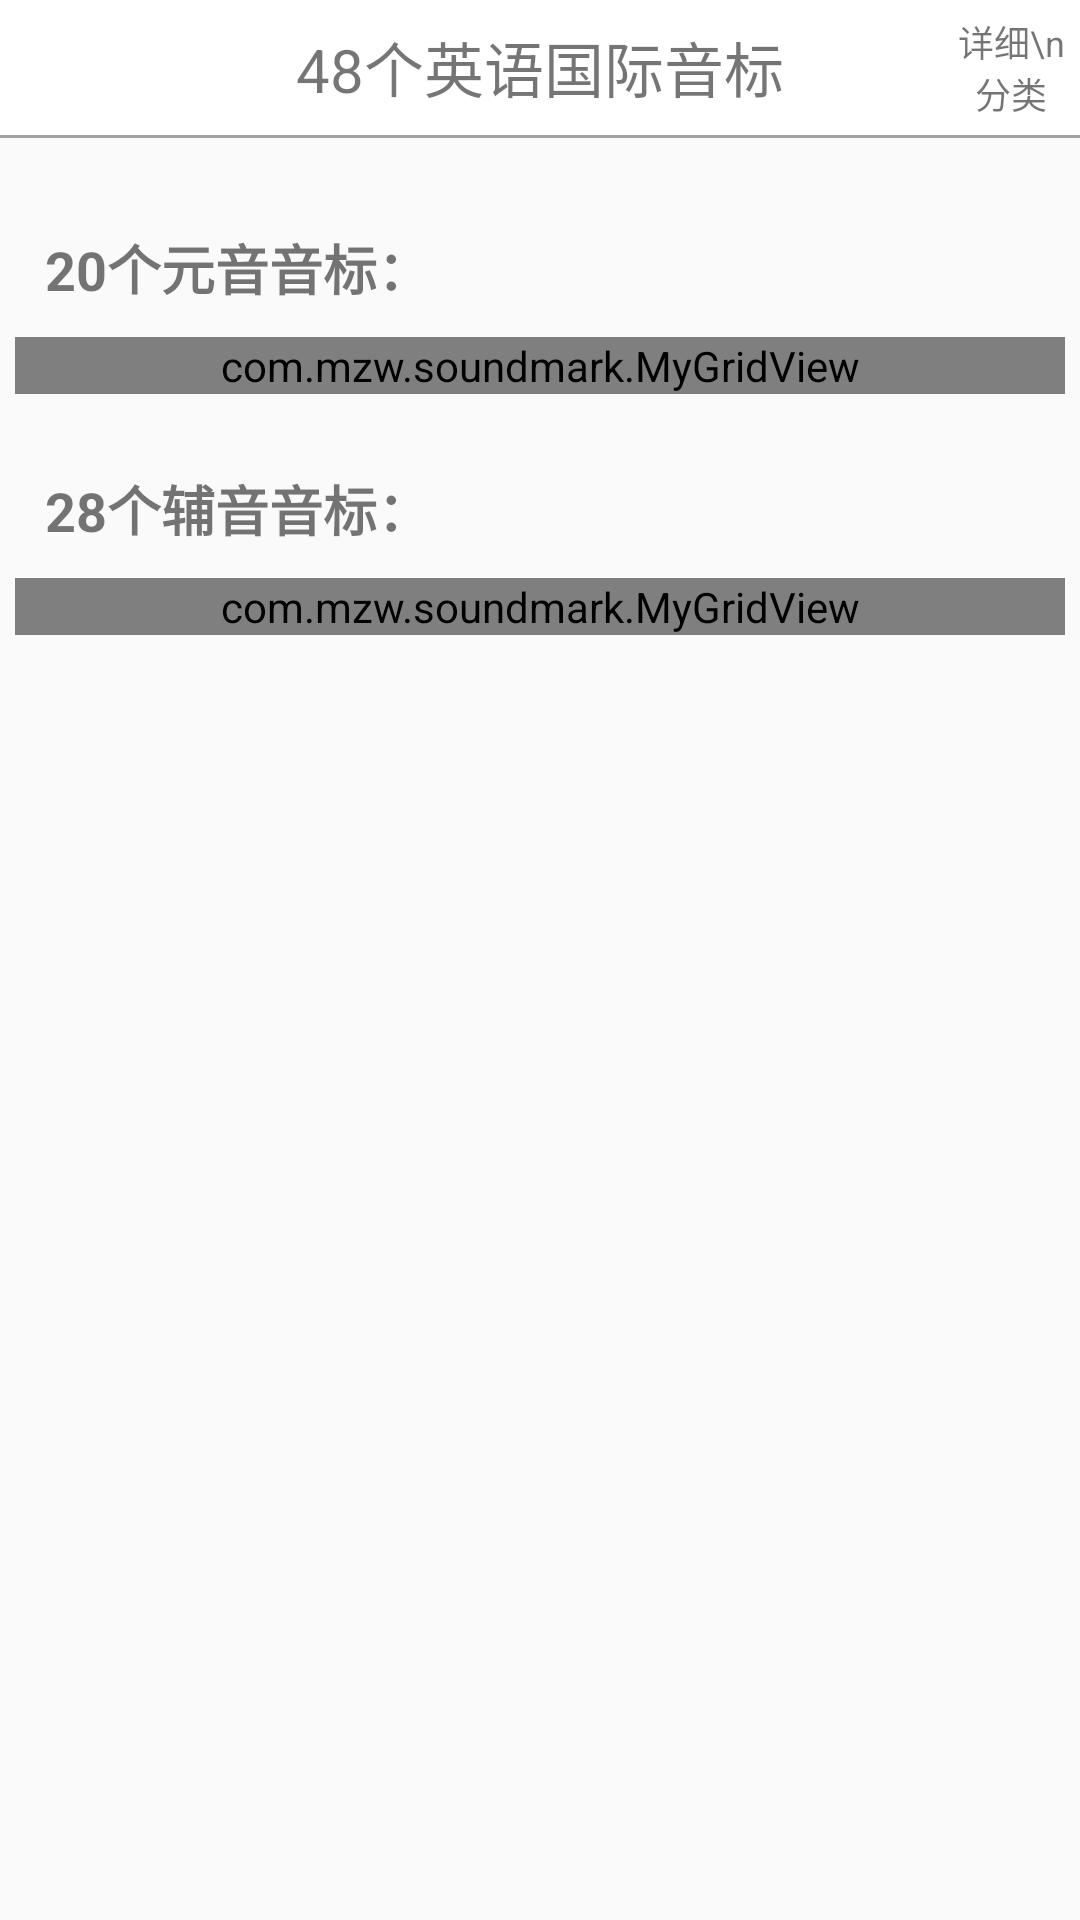

Layout XML and referenced resources for this Android screen:
<!-- AndroidManifest.xml: application theme AppTheme -->
<!-- res/layout/activity_main_new.xml -->
<?xml version="1.0" encoding="utf-8"?>
<LinearLayout xmlns:android="http://schemas.android.com/apk/res/android"
    android:layout_width="match_parent"
    android:layout_height="match_parent"
    android:orientation="vertical">

    <RelativeLayout
        android:layout_width="match_parent"
        android:layout_height="@dimen/head_h"
        android:background="#ffffff"
        android:orientation="horizontal">
        <TextView
            android:layout_width="wrap_content"
            android:layout_height="wrap_content"
            android:layout_centerHorizontal="true"
            android:layout_centerVertical="true"
            android:text="48个英语国际音标"
            android:textSize="20sp"
            android:id="@+id/textView3" />

        <TextView
            android:id="@+id/id_biao_er"
            android:layout_width="40dp"
            android:layout_height="40dp"
            android:layout_alignParentEnd="true"
            android:layout_alignParentRight="true"
            android:layout_centerVertical="true"
            android:background="@drawable/btn_a"
            android:gravity="center"
            android:layout_margin="3dp"
            android:padding="2dp"
            android:text="详细\n分类"
            android:textSize="12sp" />
    </RelativeLayout>
    <View android:layout_width="match_parent" android:layout_height="1dp" android:background="#A2A2A2" />
    <ScrollView
        android:layout_width="match_parent"
        android:layout_height="match_parent"
        android:scrollbars="none">
        <LinearLayout
            android:layout_width="match_parent"
            android:layout_height="match_parent"
            android:padding="5dp"
            android:orientation="vertical">

            <TextView
                style="@style/title_text_size"
                android:text="20个元音音标：" />
            <com.mzw.soundmark.MyGridView
                android:id="@+id/id_grid_yuan_yin"
                style="@style/my_grid_view"/>

            <TextView
                style="@style/title_text_size"
                android:text="28个辅音音标：" />
            <com.mzw.soundmark.MyGridView
                android:id="@+id/id_grid_fu_yin"
                style="@style/my_grid_view"/>


        </LinearLayout>
    </ScrollView>

</LinearLayout>
<!-- resources referenced by this layout -->
<resources>
  <dimen name="head_h">45dp</dimen>
  <style name="my_grid_view">
          <item name="android:layout_width">match_parent</item>
          <item name="android:layout_height">wrap_content</item>
          <item name="android:numColumns">5</item>
          <item name="android:horizontalSpacing">10dp</item>
          <item name="android:verticalSpacing">10dp</item>
          <item name="android:listSelector">#00000000</item>
          <item name="android:scrollbars">none</item>
      </style>
  <style name="title_text_size">
          <item name="android:textSize">18sp</item>
          <item name="android:layout_width">wrap_content</item>
          <item name="android:layout_height">wrap_content</item>
          <item name="android:padding">10dp</item>
          <item name="android:textStyle">bold</item>
          <item name="android:layout_marginTop">15dp</item>
      </style>
  <style name="AppTheme" parent="Theme.AppCompat.Light.DarkActionBar">
          
          <item name="colorPrimary">@color/colorPrimary</item>
          <item name="colorPrimaryDark">@color/colorPrimaryDark</item>
          <item name="colorAccent">@color/colorAccent</item>
      </style>
  <color name="colorPrimary">#3F51B5</color>
  <color name="colorPrimaryDark">#303F9F</color>
  <color name="colorAccent">#FF4081</color>
</resources>
